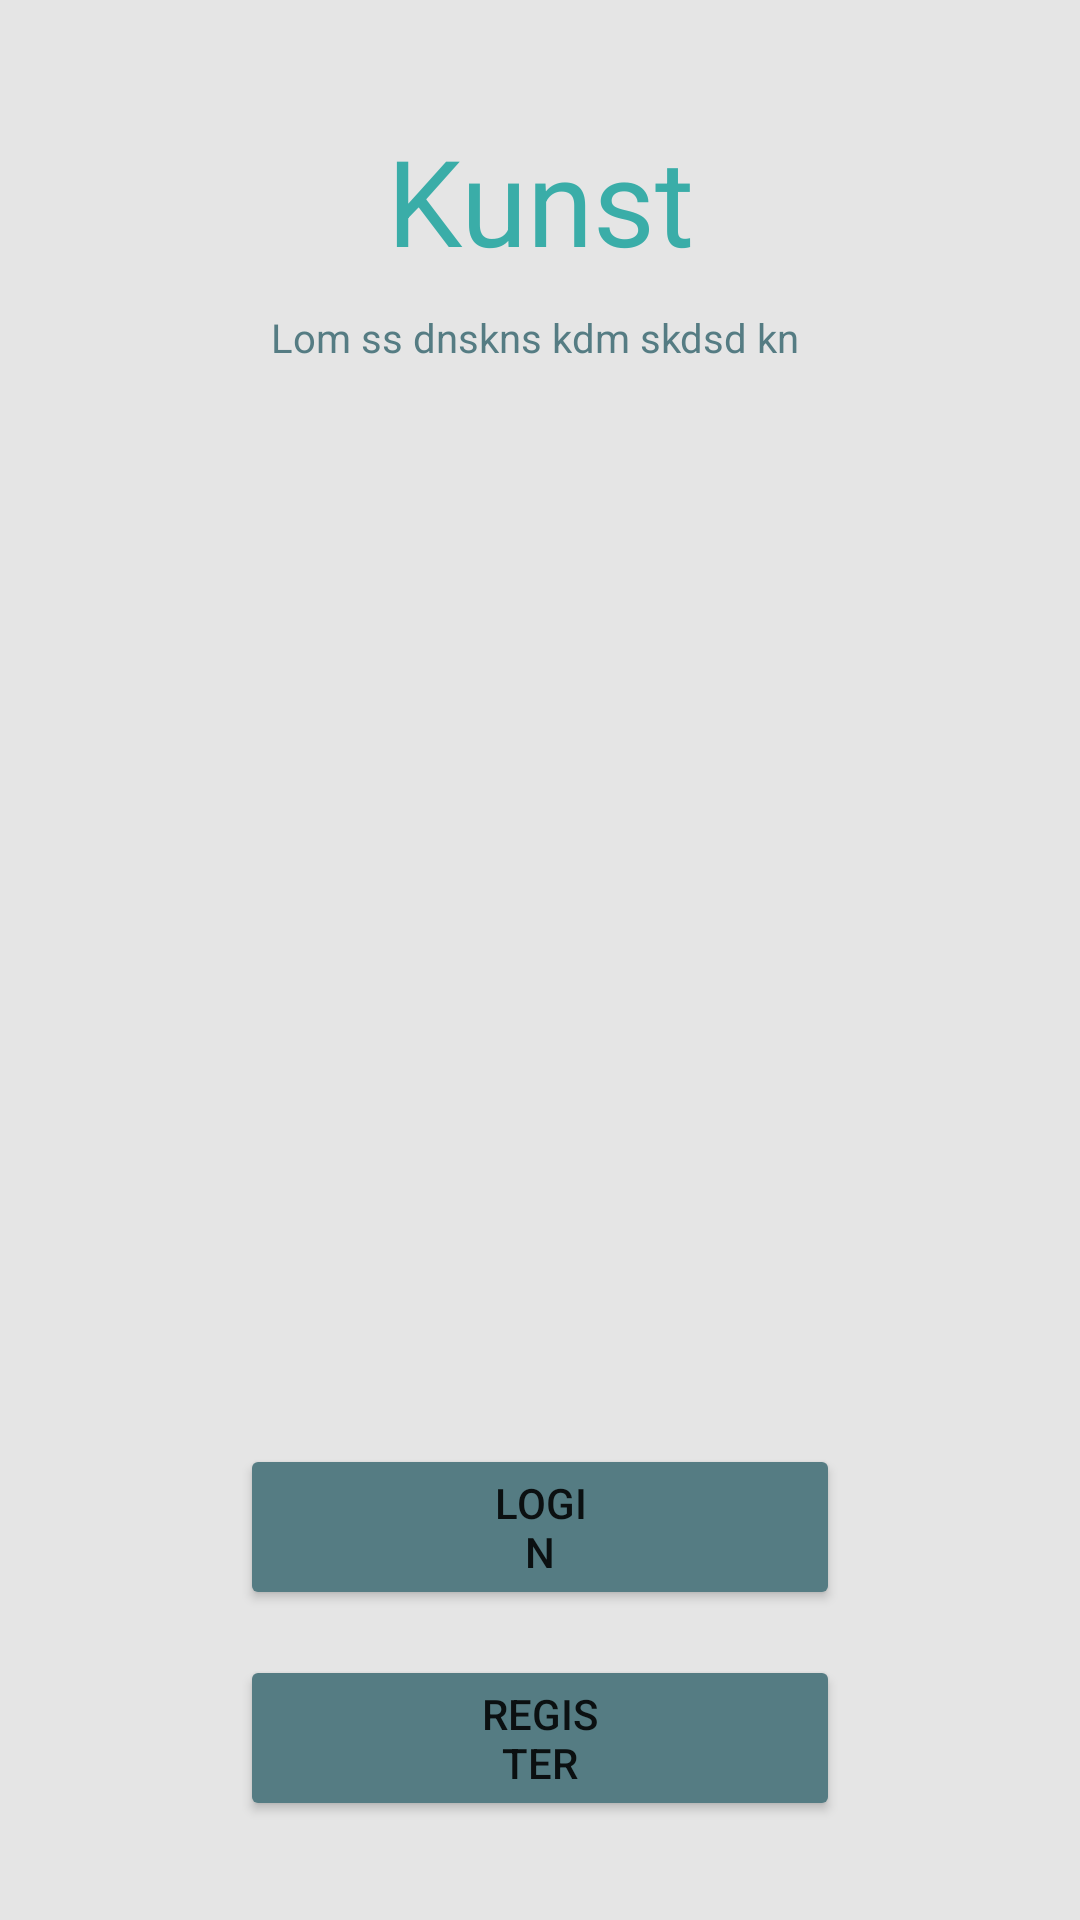

Reconstruct the res/layout file that produces this screen, plus the resources it refers to.
<!-- AndroidManifest.xml: application theme Theme.Kunst -->
<!-- res/layout/activity_main.xml -->
<?xml version="1.0" encoding="utf-8"?>
<RelativeLayout xmlns:android="http://schemas.android.com/apk/res/android"
    xmlns:app="http://schemas.android.com/apk/res-auto"
    xmlns:tools="http://schemas.android.com/tools"
    android:layout_width="match_parent"
    android:layout_height="match_parent"
    android:background="@color/bg_light"
    tools:context=".MainActivity">

    <TextView
        android:id="@+id/title"
        android:layout_width="match_parent"
        android:layout_height="wrap_content"
        android:textColor="@color/secondary"
        android:layout_marginTop="40dp"
        android:textAlignment="center"
        android:textSize="120px"
        android:text="@string/app_name"
        app:layout_constraintLeft_toLeftOf="parent"
        app:layout_constraintRight_toRightOf="parent"
        app:layout_constraintTop_toTopOf="parent" />

    <TextView
        android:id="@+id/description"
        android:layout_width="match_parent"
        android:layout_height="wrap_content"
        android:textColor="@color/primary"
        android:layout_below="@+id/title"
        android:layout_marginTop="10dp"
        android:textAlignment="center"
        android:textSize="40px"
        android:text="Lom ss dnskns kdm skdsd kn "
        app:layout_constraintLeft_toLeftOf="parent"
        app:layout_constraintRight_toRightOf="parent"
        app:layout_constraintTop_toTopOf="parent" />
    <Button
        android:id="@+id/login"
        android:layout_below="@+id/description"
        android:layout_width="match_parent"
        android:layout_height="wrap_content"
        android:layout_marginTop="360dp"
        android:backgroundTint="@color/primary"
        android:layout_marginHorizontal="80dp"
        android:paddingHorizontal="80dp"
        android:textAlignment="center"
        android:text="Login"/>
    <Button
        android:id="@+id/register"
        android:layout_below="@+id/login"
        android:layout_width="match_parent"
        android:layout_height="wrap_content"
        android:backgroundTint="@color/primary"
        android:layout_marginTop="15dp"
        android:layout_marginHorizontal="80dp"
        android:paddingHorizontal="80dp"
        android:textAlignment="center"
        android:text="Register"/>
</RelativeLayout>
<!-- resources referenced by this layout -->
<resources>
  <color name="bg_light">#E5E5E5</color>
  <color name="primary">#557C83</color>
  <color name="secondary">#3AADA8</color>
  <string name="app_name">Kunst</string>
  <style name="Theme.Kunst" parent="Theme.MaterialComponents.DayNight.DarkActionBar">
          
          <item name="colorPrimary">@color/purple_500</item>
          <item name="colorPrimaryVariant">@color/purple_700</item>
          <item name="colorOnPrimary">@color/white</item>
          
          <item name="colorSecondary">@color/teal_200</item>
          <item name="colorSecondaryVariant">@color/teal_700</item>
          <item name="colorOnSecondary">@color/black</item>
          
          <item name="android:statusBarColor" tools:targetApi="l">?attr/colorPrimaryVariant</item>
          
      </style>
  <color name="purple_500">#FF6200EE</color>
  <color name="purple_700">#FF3700B3</color>
  <color name="white">#FFFFFFFF</color>
  <color name="teal_200">#FF03DAC5</color>
  <color name="teal_700">#FF018786</color>
  <color name="black">#FF000000</color>
</resources>
